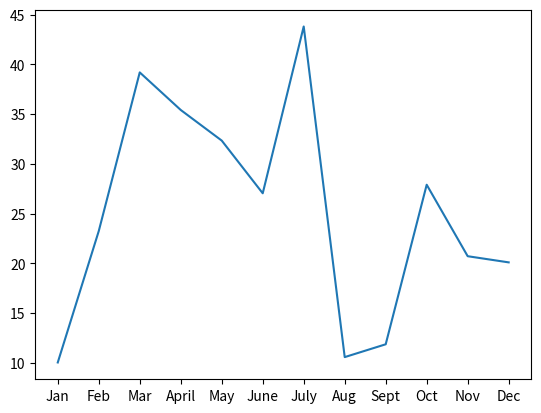

The matplotlib source for this figure:
%matplotlib inline

# import dependencies
import matplotlib.pyplot as plt

# Set the x-axis to a list of strings for each month.
x_axis = ["Jan", "Feb", "Mar", "April", "May", "June", "July", "Aug", "Sept", "Oct", "Nov", "Dec"]

# Set the y-axis to a list of floats as the total fare in US dollars accumulated for each month.
y_axis = [10.02, 23.24, 39.20, 35.42, 32.34, 27.04, 43.82, 10.56, 11.85, 27.90, 20.71, 20.09]

# Create the plot
plt.plot(x_axis, y_axis)